The GitHub repository FezzMad/Computer-vision-project contains a labelled image folder "dataset" with 5 categories: Gala apple, Golden apple, Granny Smith apple, honey crisp, Red Chief apple. Examples follow, each with its label.

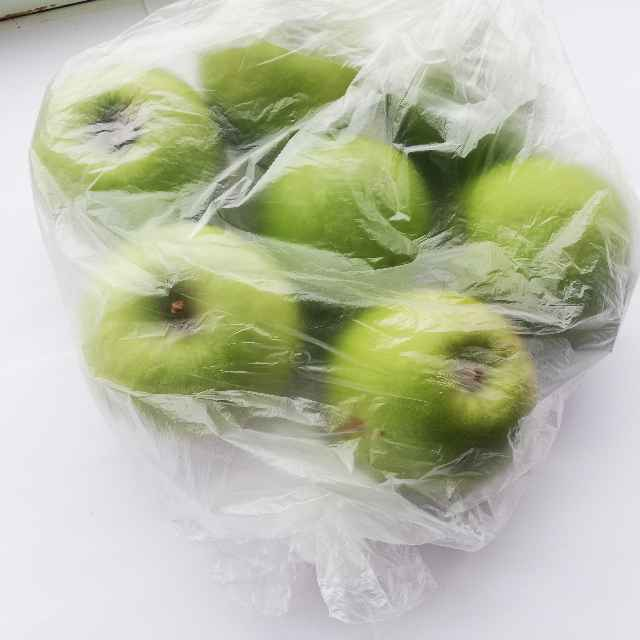
Label: Granny Smith apple

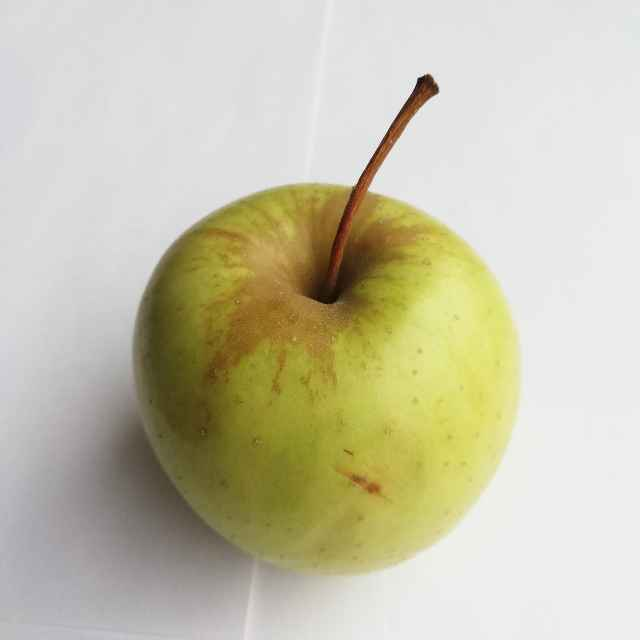
Label: Golden apple

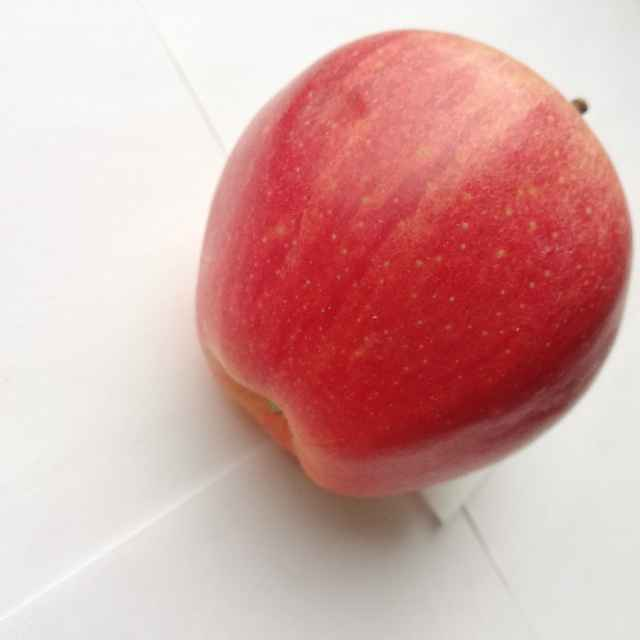
Label: Gala apple

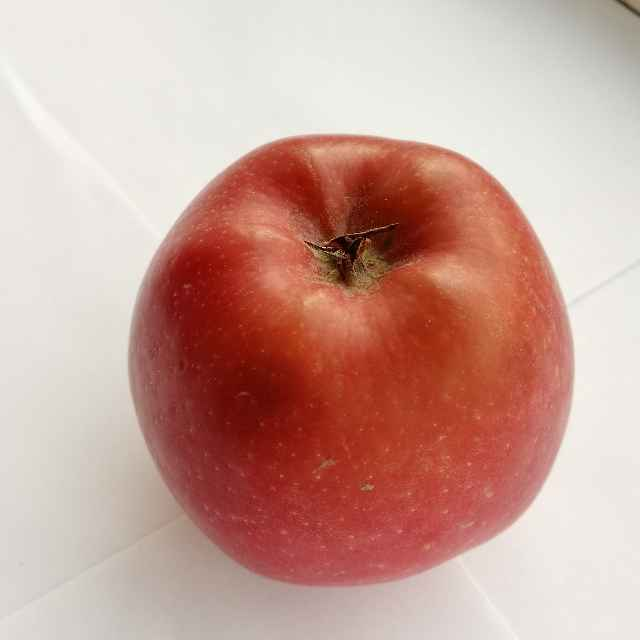
Label: Red Chief apple

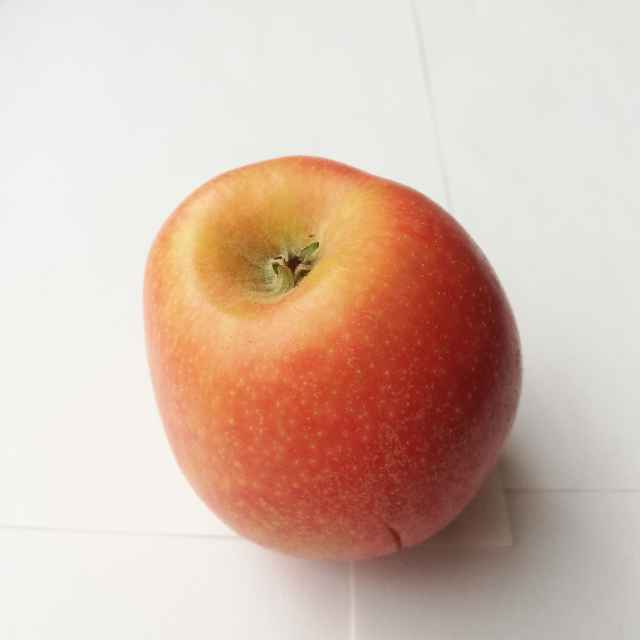
Label: Gala apple

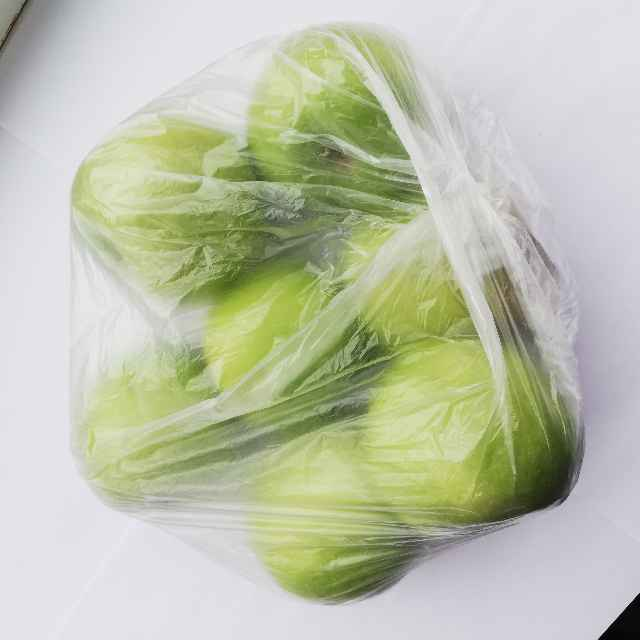
Label: Granny Smith apple
